Run: headless pygame with SDL's dummy video driver; simulated clock (each Clock.tick advances the game by its frame time, no real sleeping); random seed 0; keys injected as events and as key.get_pressed() state; no mouse input.
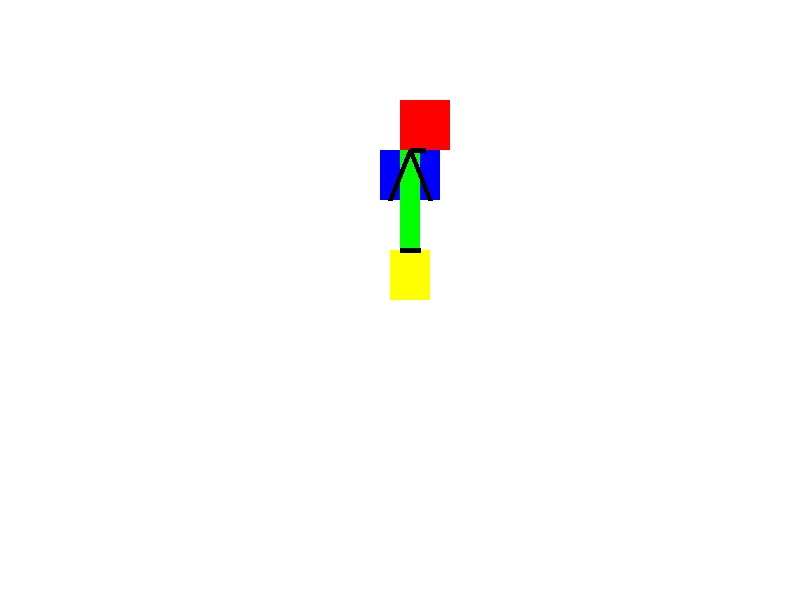
Frame 1 of 4 · flips 1–60 · no input
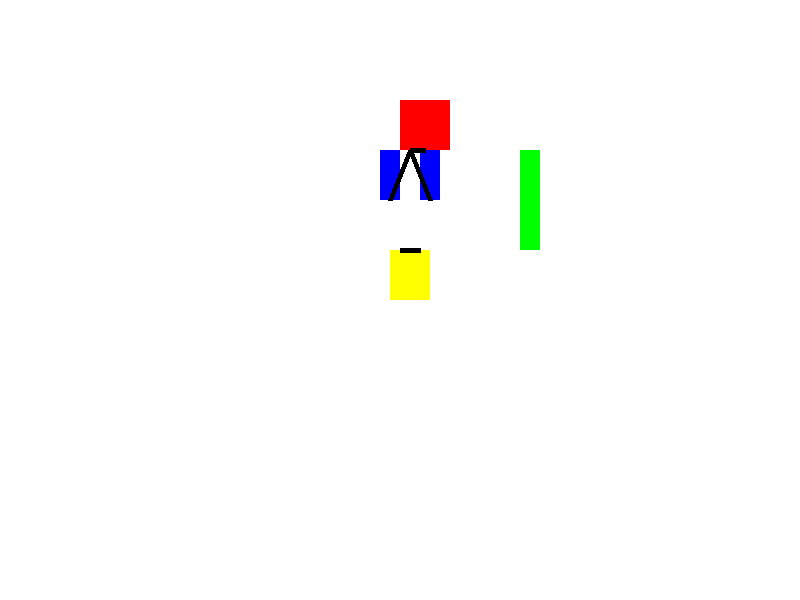
Frame 2 of 4 · flips 61–180 · tapped SPACE, RETURN · held RIGHT (→), D
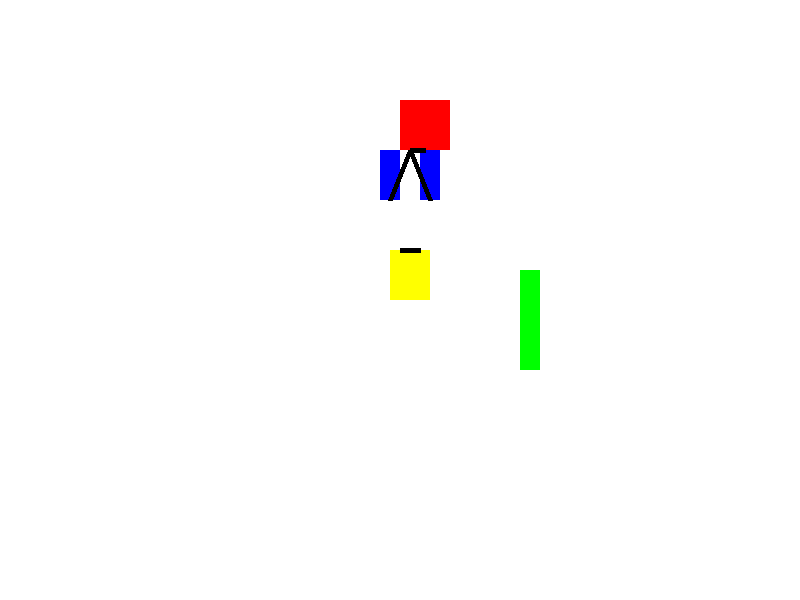
Frame 3 of 4 · flips 181–300 · held DOWN (↓), S
Frame 4 of 4 · flips 301–420 · held LEFT (←), A, UP (↑), W · screen same as frame 1, image omitted

The pygame program that drew these frames:

import pygame
import sys

# Initialize Pygame
pygame.init()

# Set up display
WIDTH, HEIGHT = 800, 600
screen = pygame.display.set_mode((WIDTH, HEIGHT))
pygame.display.set_caption("Ragdoll Simulation")

clock = pygame.time.Clock()

class BodyPart:
    def __init__(self, color, pos, size):
        self.color = color
        self.rect = pygame.Rect(pos, size)

    def draw(self):
        pygame.draw.rect(screen, self.color, self.rect)

def move_body_part(body_part, dx, dy):
    body_part.rect.x += dx
    body_part.rect.y += dy

# Define body parts
head = BodyPart((255, 0, 0), (400, 100), (50, 50))
torso = BodyPart((0, 255, 0), (400, 150), (20, 100))
left_arm = BodyPart((0, 0, 255), (380, 150), (20, 50))
right_arm = BodyPart((0, 0, 255), (420, 150), (20, 50))
left_leg = BodyPart((255, 255, 0), (390, 250), (20, 50))
right_leg = BodyPart((255, 255, 0), (410, 250), (20, 50))

# Define joint connections
joints = [(head.rect.midbottom, torso.rect.midtop),
          (torso.rect.midbottom, left_leg.rect.midtop),
          (torso.rect.midbottom, right_leg.rect.midtop),
          (torso.rect.midtop, left_arm.rect.midbottom),
          (torso.rect.midtop, right_arm.rect.midbottom)]

# Main game loop
while True:
    for event in pygame.event.get():
        if event.type == pygame.QUIT:
            pygame.quit()
            sys.exit()
    
    keys = pygame.key.get_pressed()
    if keys[pygame.K_LEFT]:
        move_body_part(torso, -1, 0)
    if keys[pygame.K_RIGHT]:
        move_body_part(torso, 1, 0)
    if keys[pygame.K_UP]:
        move_body_part(torso, 0, -1)
    if keys[pygame.K_DOWN]:
        move_body_part(torso, 0, 1)

    # Clear screen
    screen.fill((255, 255, 255))

    # Draw body parts
    head.draw()
    torso.draw()
    left_arm.draw()
    right_arm.draw()
    left_leg.draw()
    right_leg.draw()

    # Draw joints
    for joint in joints:
        pygame.draw.line(screen, (0, 0, 0), joint[0], joint[1], 5)

    pygame.display.flip()
    clock.tick(60)
